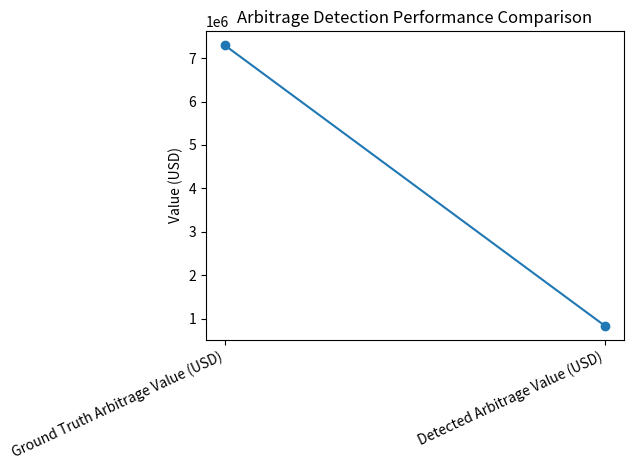

This figure's Python source:
from matplotlib import pyplot as plt

labels = [
    "Ground Truth Arbitrage Value (USD)",
    "Detected Arbitrage Value (USD)"
]

values = [
    7295448.585416881,
    838458.0364063912
]

plt.figure()
plt.plot(labels, values, marker='o')
plt.title("Arbitrage Detection Performance Comparison")
plt.ylabel("Value (USD)")
plt.xticks(rotation=25, ha='right')
plt.tight_layout()
plt.show()
